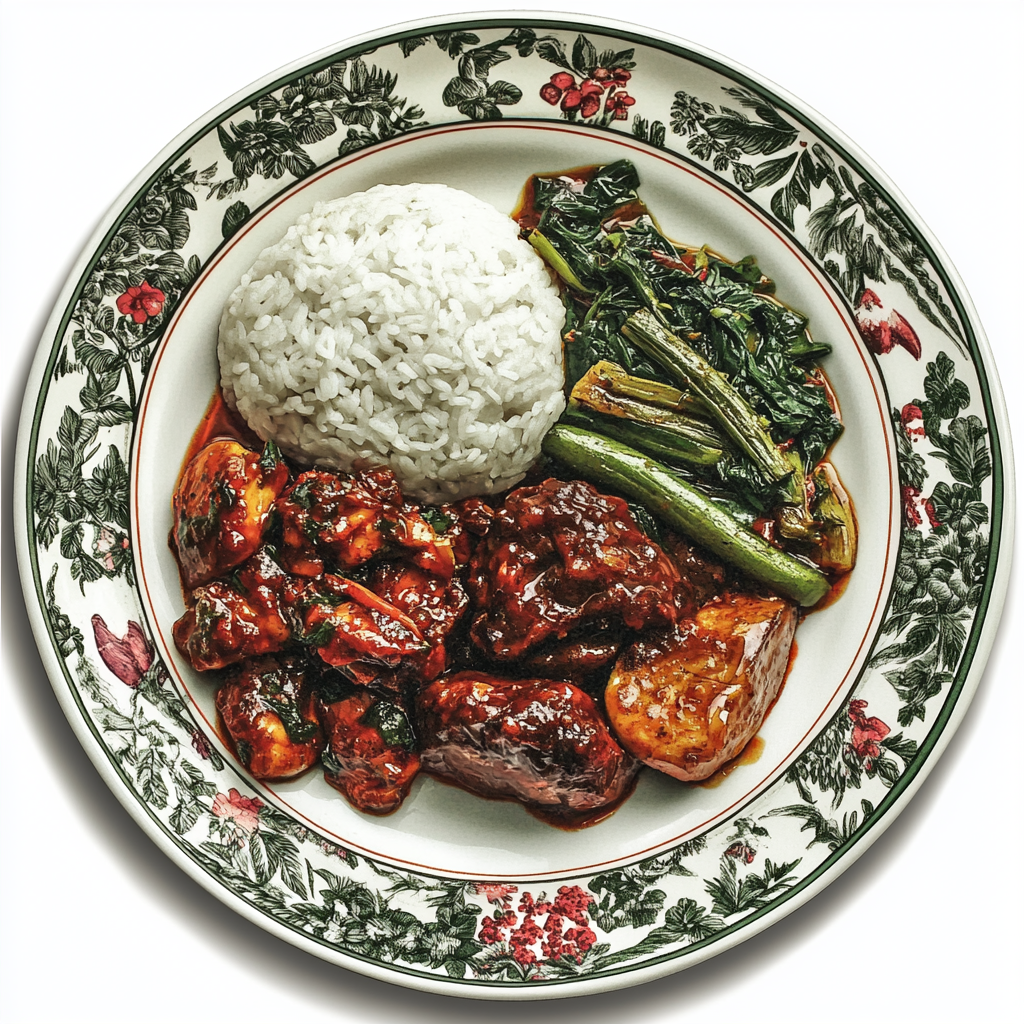
Generation parameters embedded in this image by Midjourney (PNG 'Description' text chunk):
A plate of Indonesian food --v 6.1 Job ID: 750031e4-c2c0-4f1f-be0b-a666077c90db